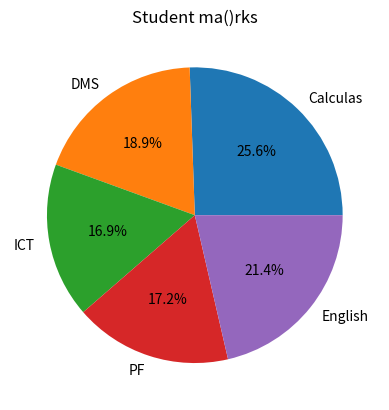

This figure's Python source:
# # Example bar chart
# import matplotlib.pyplot as plt

# x = ['Math', 'Science', 'English']
# y = [80, 70, 90]

# plt.bar(x, y)  # Use x and y here
# plt.title("Student Marks")
# plt.xlabel("Subjects")
# plt.ylabel("Marks")
# plt.show()

# # example pie chart
# import matplotlib.pyplot as plt

# labels = ['Apple', 'Banana', 'Mango']
# sizes = [30, 45, 25]

# # plt.pie(sizes, labels=labels, autopct='%1.1f%%')
# # plt.title("Fruit Popularity")
# # plt.show()

# explode = (0, 0.1, 0)  # "explode" Banana slice
# colors = ['#ff9999','#66b3ff','#99ff99']

# plt.pie(sizes, labels=labels, autopct='%1.1f%%', explode=explode, colors=colors)
# plt.title("Fruit Popularity 🍎🍌🥭")
# plt.show()

# #  Example 3: Scatter Plot
# import matplotlib.pyplot as plt

# x = [1, 2, 3, 4, 5]
# y = [10, 12, 20, 25, 30]

# plt.scatter(x, y)
# plt.title("My Scatter Plot")
# plt.xlabel("X values")
# plt.ylabel("Y values")
# plt.show()


# bar chart
# import matplotlib.pyplot as plt
# x = ["Calculas","DMS","ICT","PF","English"]
# y = [92,68,61,62,77]
# plt.bar(x,y)
# plt.title("Student marks")
# plt.xlabel("Subjects")
# plt.ylabel("Marks")
# plt.show()

# pie chart
import matplotlib.pyplot as plt
Subjects= ["Calculas","DMS","ICT","PF","English"]
Marks = [92,68,61,62,77]
plt.pie(Marks, labels=Subjects,autopct="%1.1f%%")
plt.title("Student ma()rks")
plt.show()

# scatter 
# import matplotlib.pyplot as plt
# Subjects= ["Calculas","DMS","ICT","PF","English"]
# Marks = [92,68,61,62,77]

# plt.scatter(Subjects,Marks)
# plt.xlabel("Subjects")
# plt.ylabel("Marks")
# plt.show()